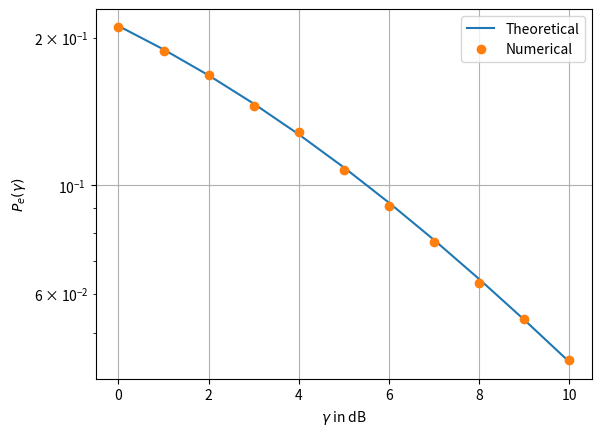

Reproduce this figure in Python.
#Importing numpy, scipy, mpmath and pyplot
import numpy as np
import matplotlib.pyplot as plt
import math
import scipy
import scipy.stats as ss

gamma_dB = np.linspace(0, 10, 11)

def Pe(x):
    return 0.5 - 0.5*(math.sqrt(x/(2+x)))

vect_Pe = []

#simulation
simlen = int(1e5)
N = np.random.normal(0,1,simlen)

prob = []

for i in range(0, 11):

  gamma = 10**(0.1*gamma_dB[i])
  
  A=ss.rayleigh.rvs( loc = 0, scale = math.sqrt((gamma)/2),size=simlen)
  prob_sum = 0
  for j in range(simlen):
    if A[j]+N[j]<0:
      prob_sum=prob_sum+1
        
  prob_sum /= simlen
  prob.append(prob_sum)
  vect_Pe.append(Pe(gamma))


plt.semilogy(gamma_dB.T, vect_Pe, '-')
plt.semilogy(gamma_dB.T, prob, 'o')
plt.xlabel('$\gamma$ in dB')
plt.ylabel('$P_e(\gamma)$')
plt.legend(["Theoretical", "Numerical"])
plt.grid()


plt.savefig('7.4-gamma.png')
# plt.show() #opening the plot window